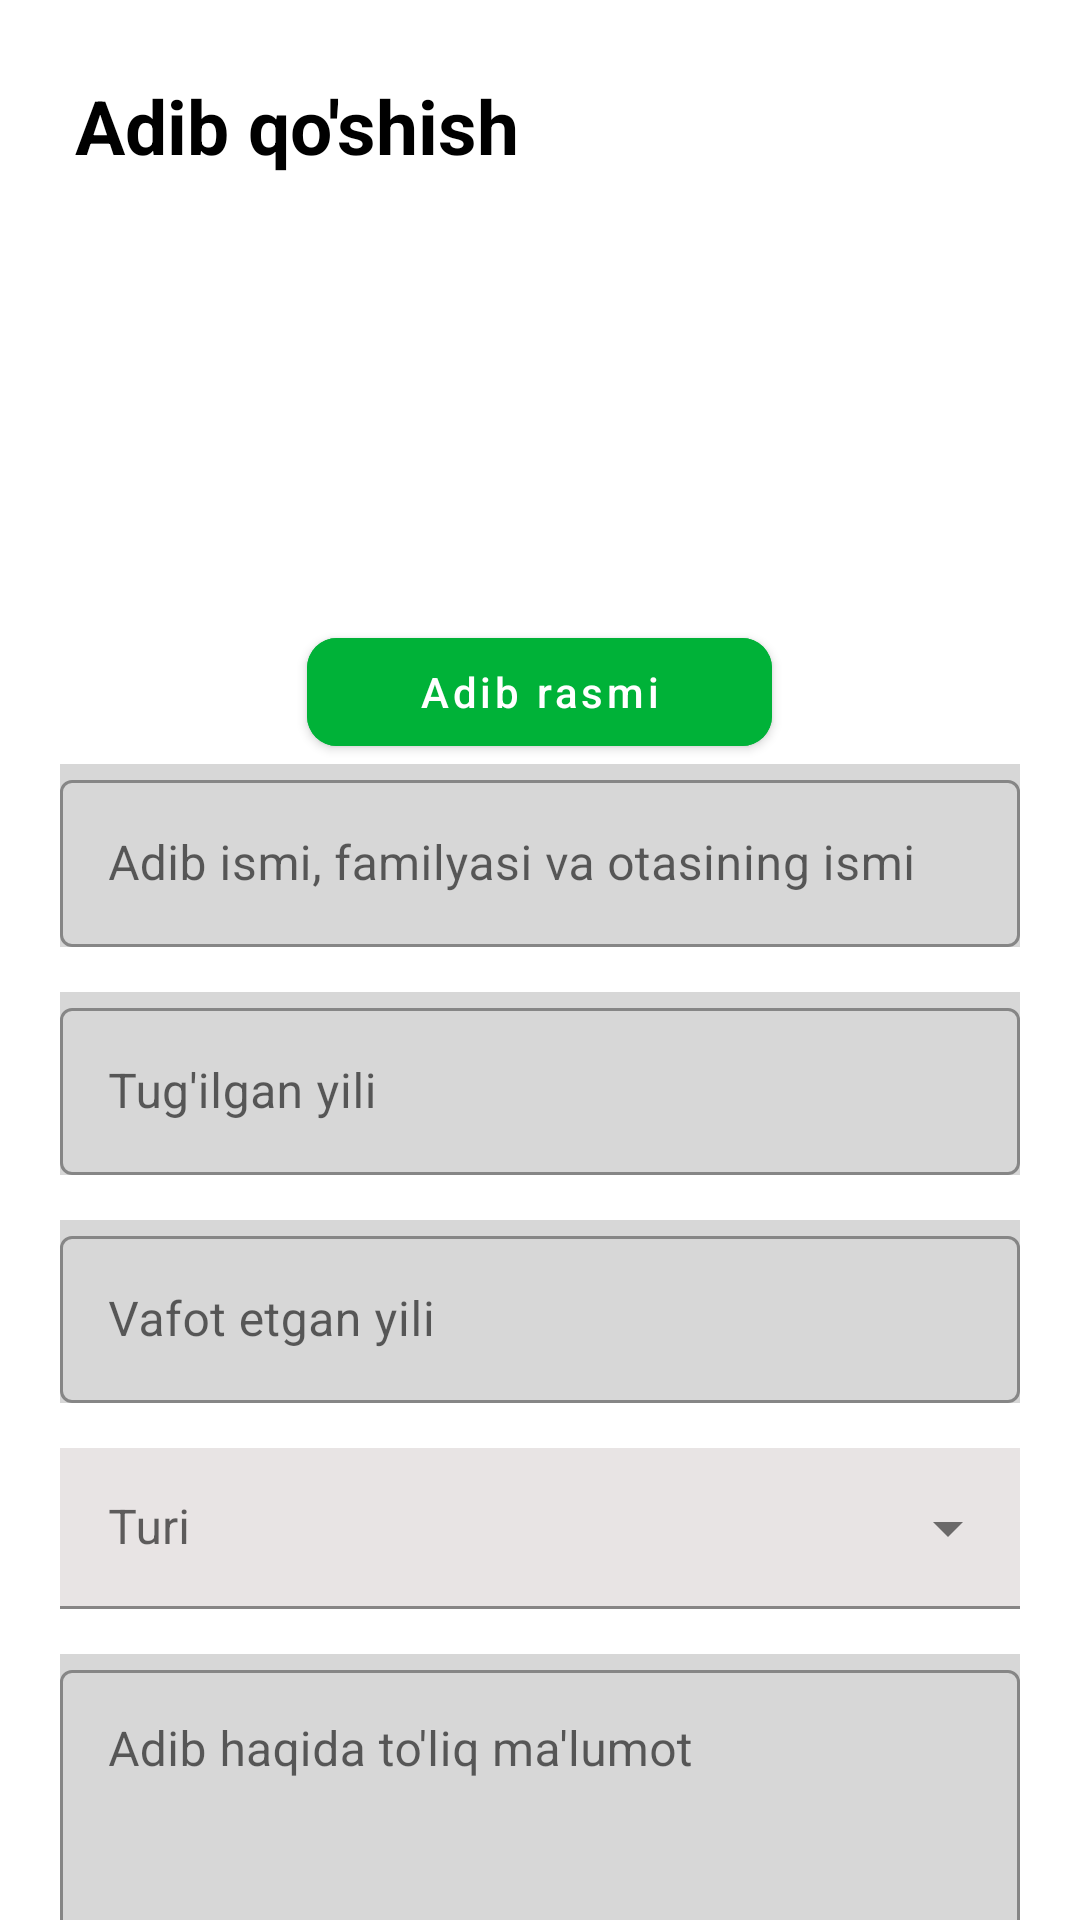

Here is an Android app screen rendered from its layout file. Give the layout XML and the strings, colors and styles it references.
<!-- AndroidManifest.xml: application theme Theme.AdabiyotApp -->
<!-- res/layout/fragment_add_adb.xml -->
<?xml version="1.0" encoding="utf-8"?>
<androidx.core.widget.NestedScrollView xmlns:android="http://schemas.android.com/apk/res/android"
    xmlns:tools="http://schemas.android.com/tools"
    android:layout_width="match_parent"
    android:layout_height="match_parent"
    xmlns:app="http://schemas.android.com/apk/res-auto"
    tools:context=".fragment.AddAdbFragment">

    <LinearLayout
        android:layout_width="match_parent"
        android:layout_height="match_parent"
        android:padding="10dp"
        android:orientation="vertical">

        <TextView
            android:layout_width="wrap_content"
            android:layout_height="wrap_content"
            android:text="Adib qo'shish"
            android:textSize="25sp"
            android:layout_margin="15sp"
            android:textColor="@color/black"
            android:textStyle="bold"/>

        <ImageView
            android:id="@+id/imageView"
            android:layout_width="160dp"
            android:layout_height="123dp"
            android:scaleType="fitXY"
            android:src="@drawable/ic_launcher_background"
            android:layout_gravity="center"/>

        <com.google.android.material.button.MaterialButton
            android:id="@+id/btnPhoto"
            android:layout_width="155dp"
            android:textAllCaps="false"
            android:layout_height="wrap_content"
            android:text="Adib rasmi"
            android:backgroundTint="#00B238"
            app:cornerRadius="10dp"
            android:layout_gravity="center"
            android:layout_marginTop="10dp"/>

        <com.google.android.material.textfield.TextInputLayout
            style="@style/Widget.MaterialComponents.TextInputLayout.OutlinedBox"
            android:layout_width="match_parent"
            android:layout_marginHorizontal="10dp"
            android:background="#D7D7D7"
            android:layout_height="wrap_content">

            <com.google.android.material.textfield.TextInputEditText
                android:id="@+id/nameUN"
                android:layout_width="match_parent"
                android:textColor="@color/black"
                android:layout_height="wrap_content"
                android:hint="Adib ismi, familyasi va otasining ismi" />

        </com.google.android.material.textfield.TextInputLayout>

        <com.google.android.material.textfield.TextInputLayout
            style="@style/Widget.MaterialComponents.TextInputLayout.OutlinedBox"
            android:layout_width="match_parent"
            android:layout_height="wrap_content"
            android:layout_marginHorizontal="10dp"
            android:background="#D7D7D7"
            android:layout_marginVertical="15dp">

            <com.google.android.material.textfield.TextInputEditText
                android:id="@+id/wasBorn"
                android:inputType="phone"
                android:layout_width="match_parent"
                android:layout_height="wrap_content"
                android:hint="Tug'ilgan yili" />

        </com.google.android.material.textfield.TextInputLayout>

        <com.google.android.material.textfield.TextInputLayout
            style="@style/Widget.MaterialComponents.TextInputLayout.OutlinedBox"
            android:layout_width="match_parent"
            android:layout_marginHorizontal="10dp"
            android:background="#D7D7D7"
            android:layout_height="wrap_content">

            <com.google.android.material.textfield.TextInputEditText
                android:id="@+id/dateDead"
                android:layout_width="match_parent"
                android:layout_height="wrap_content"
                android:hint="Vafot etgan yili"
                android:inputType="number" />

        </com.google.android.material.textfield.TextInputLayout>

        <com.google.android.material.textfield.TextInputLayout
            style="@style/Widget.MaterialComponents.TextInputLayout.FilledBox.Dense.ExposedDropdownMenu"
            android:layout_width="match_parent"
            android:background="#D7D7D7"
            android:layout_marginHorizontal="10dp"
            android:layout_height="wrap_content"
            android:layout_marginTop="15dp"
            android:hint="Turi">

            <AutoCompleteTextView
                android:inputType="none"
                android:id="@+id/autoComplete"
                android:layout_width="match_parent"
                android:layout_height="wrap_content"
                android:background="#E8E4E4" />

        </com.google.android.material.textfield.TextInputLayout>

        <com.google.android.material.textfield.TextInputLayout
            style="@style/Widget.MaterialComponents.TextInputLayout.OutlinedBox"
            android:layout_width="match_parent"
            android:background="#D7D7D7"
            android:layout_marginHorizontal="10dp"
            android:layout_height="150dp"
            android:layout_marginTop="15dp">

            <com.google.android.material.textfield.TextInputEditText
                android:id="@+id/aboutAdib"
                android:gravity="top"
                android:layout_width="match_parent"
                android:layout_height="match_parent"
                android:hint="Adib haqida to'liq ma'lumot" />

        </com.google.android.material.textfield.TextInputLayout>

        <com.google.android.material.button.MaterialButton
            android:id="@+id/btnSave"
            android:layout_width="155dp"
            android:textAllCaps="false"
            android:layout_height="wrap_content"
            android:text="Saqlash"
            android:layout_marginEnd="10dp"
            android:backgroundTint="#00B238"
            app:cornerRadius="10dp"
            android:layout_gravity="end"
            android:layout_marginTop="10dp"/>


    </LinearLayout>


</androidx.core.widget.NestedScrollView>
<!-- resources referenced by this layout -->
<resources>
  <color name="black">#FF000000</color>
  <style name="Theme.AdabiyotApp" parent="Theme.MaterialComponents.DayNight.NoActionBar">
          
          <item name="colorPrimary">@color/purple_500</item>
          <item name="colorPrimaryVariant">@color/purple_700</item>
          <item name="colorOnPrimary">@color/white</item>
          
          <item name="colorSecondary">@color/teal_200</item>
          <item name="colorSecondaryVariant">@color/teal_700</item>
          <item name="colorOnSecondary">@color/black</item>
          
          <item name="android:statusBarColor" tools:targetApi="l">?attr/colorPrimaryVariant</item>
          
      </style>
  <color name="purple_500">#FF6200EE</color>
  <color name="purple_700">#FF3700B3</color>
  <color name="white">#FFFFFFFF</color>
  <color name="teal_200">#FF03DAC5</color>
  <color name="teal_700">#FF018786</color>
</resources>
